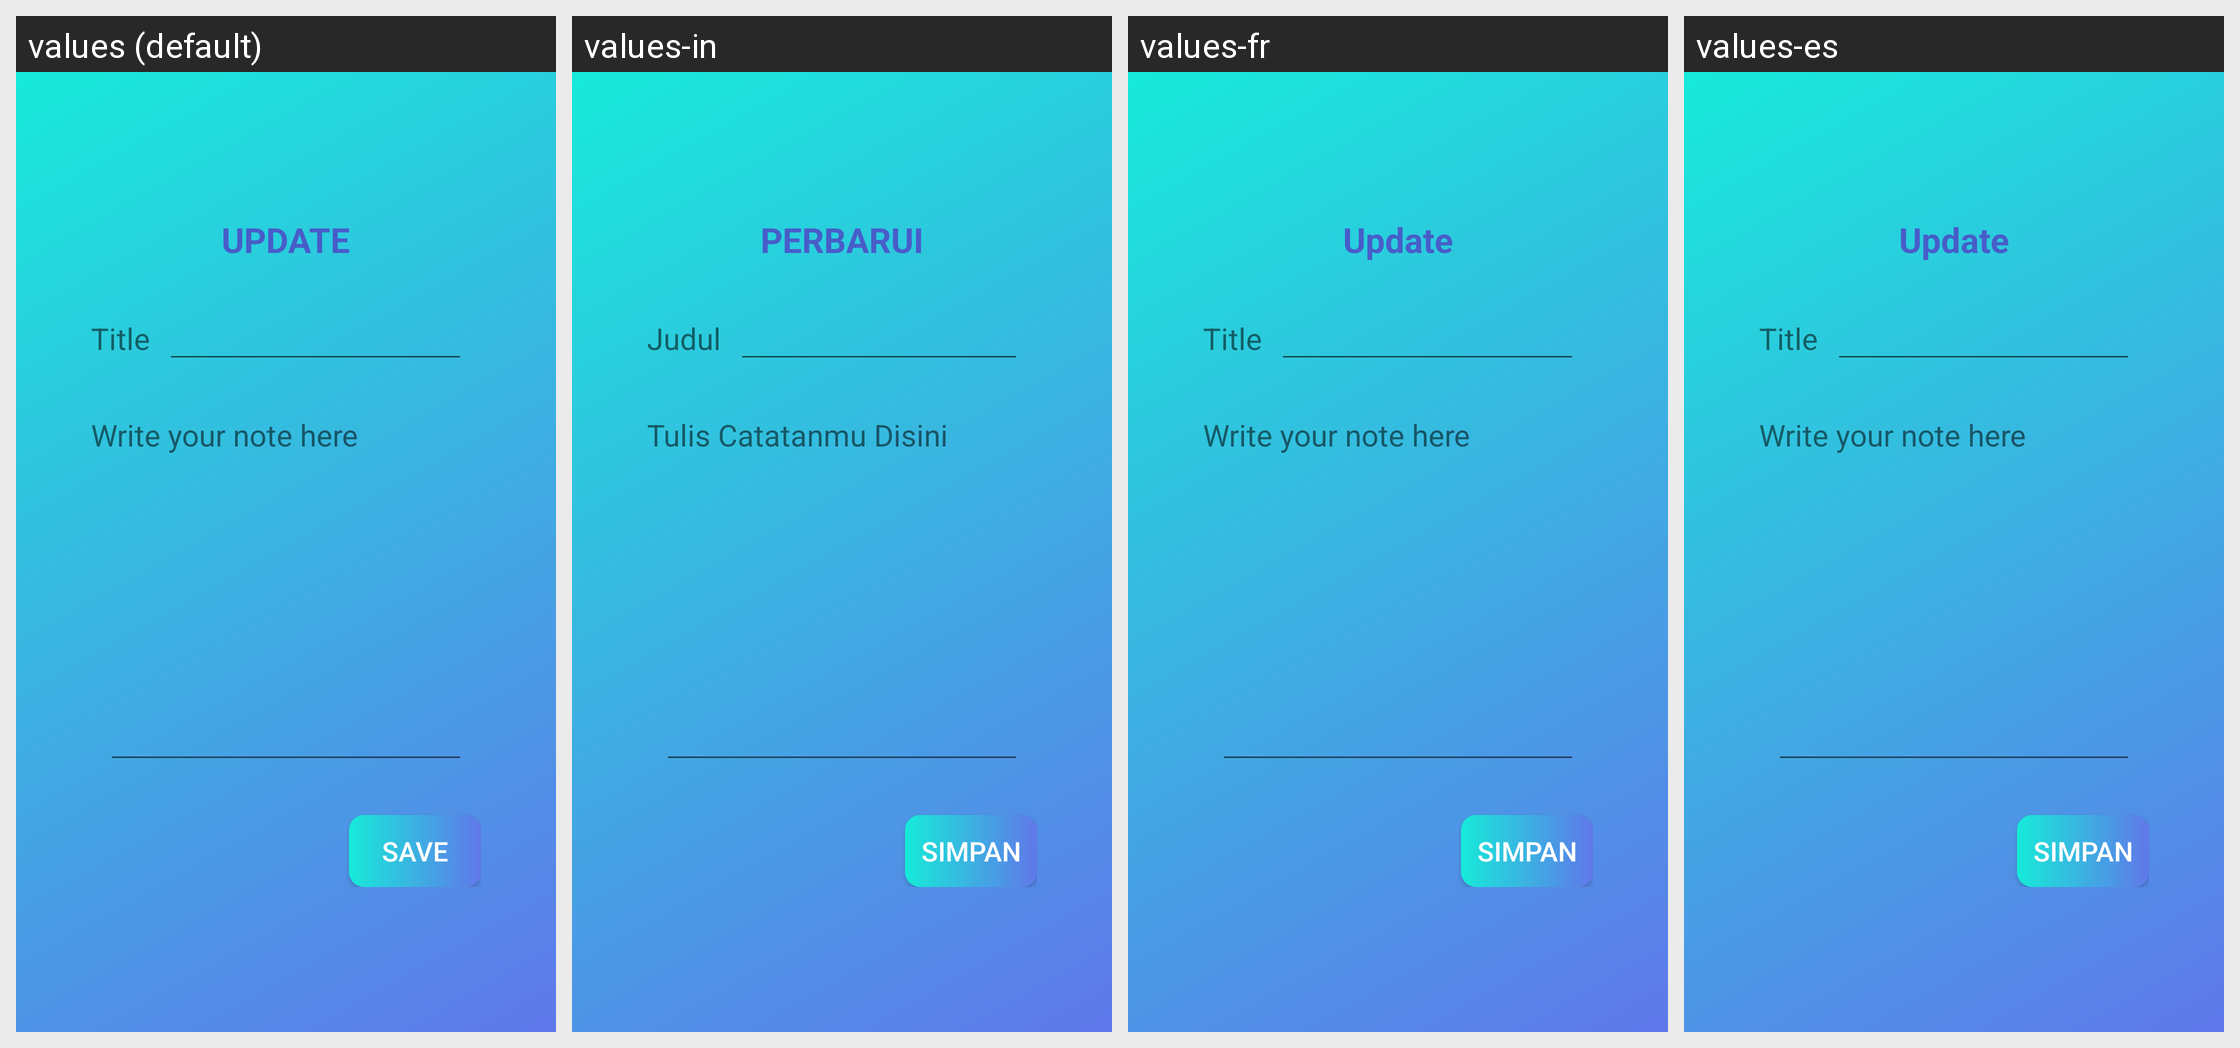

Here is an Android app screen in its default locale and in the app's own translations. Write out the translated-string differences for the strings that appear on this screen.
Android screen res/layout/activity_update_data.xml rendered under 4 locales, left to right: values (default), values-in, values-fr, values-es. Device: Nexus 5 (rendered at 1080×1920; each locale shown at half size, 540×960, under a caption strip naming it); theme A.
Strings drawn on this screen, with the default value and each locale's value (text and hints the layout hard-codes, and strings that could not be matched under every locale, appear in the picture but are not listed):

update
  values: UPDATE
  values-in: PERBARUI
  values-fr: Update
  values-es: Update

jdl
  values: Title
  values-in: Judul
  values-fr: Title
  values-es: Title

isi
  values: Write your note here
  values-in: Tulis Catatanmu Disini
  values-fr: Write your note here
  values-es: Write your note here

save
  values: SAVE
  values-in: SIMPAN
  values-fr: Simpan
  values-es: Simpan
